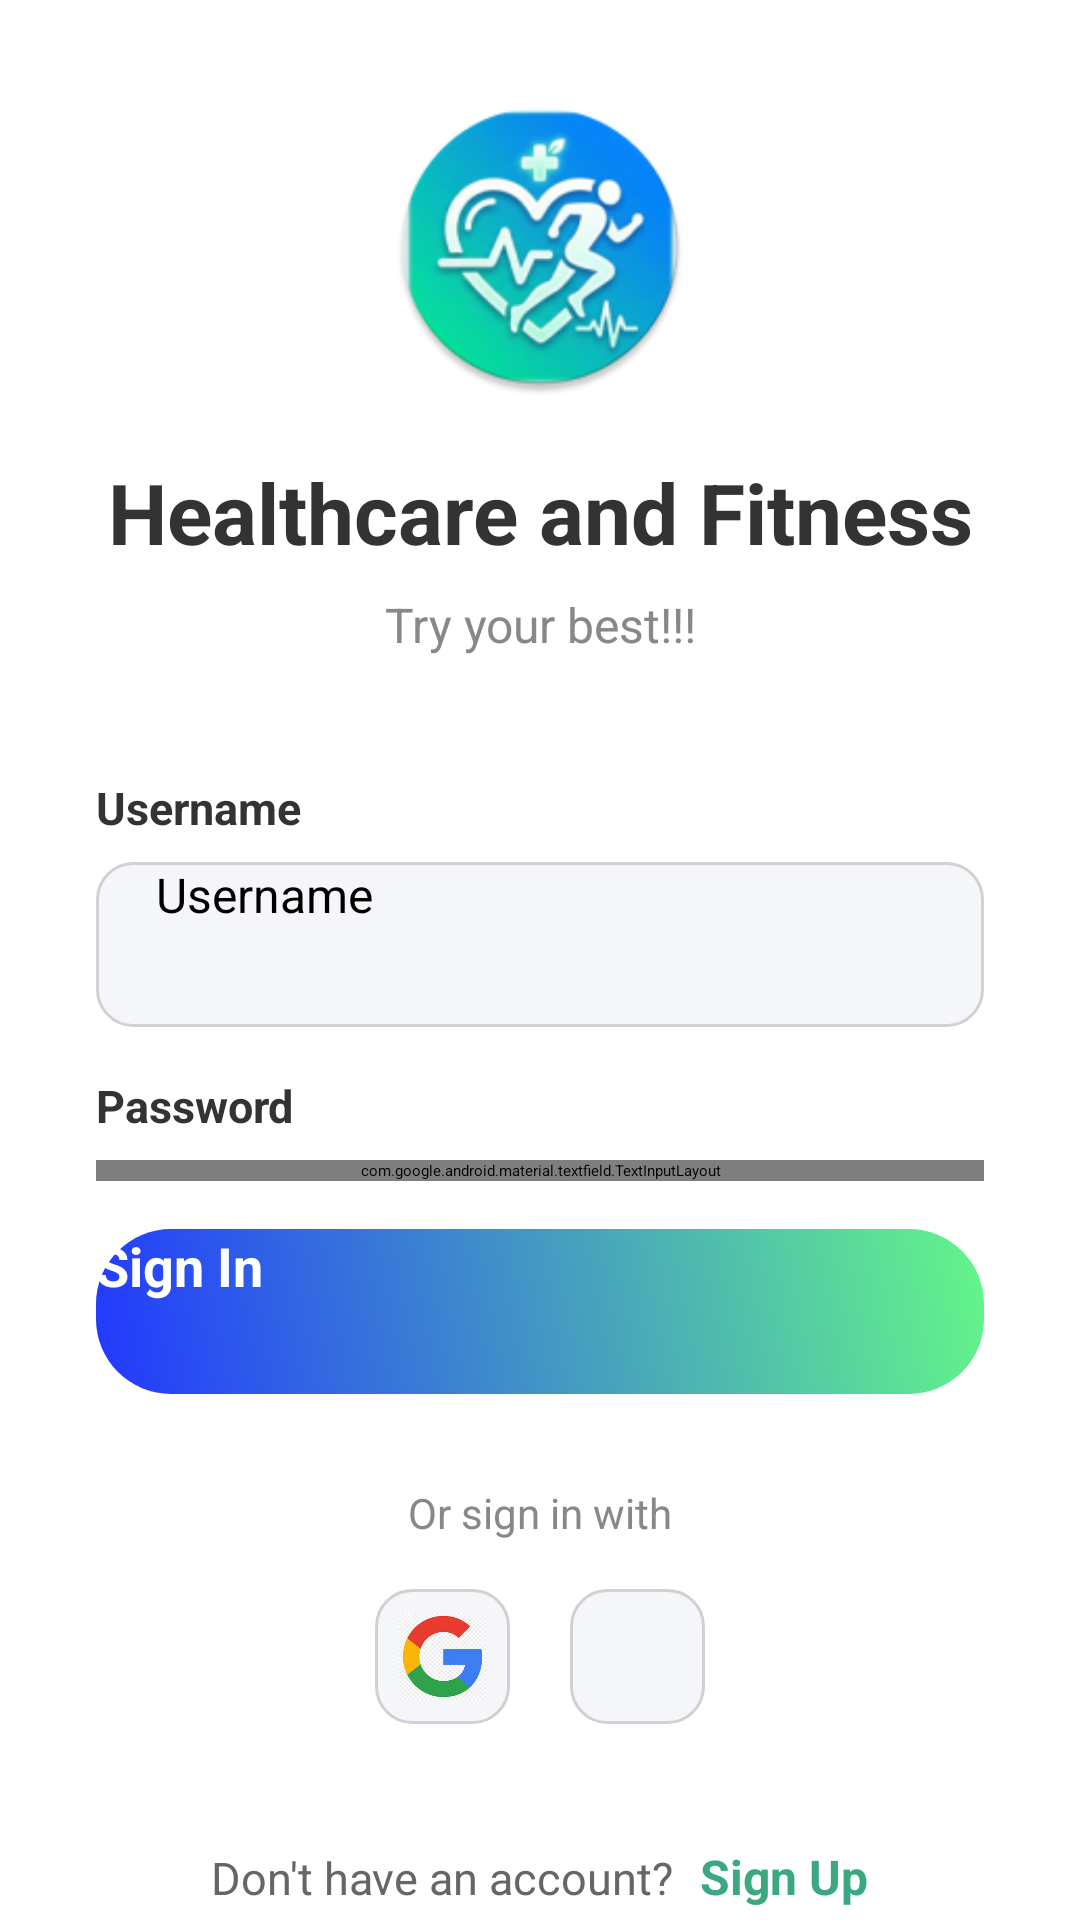

Here is an Android app screen rendered from its layout file. Give the layout XML and the strings, colors and styles it references.
<!-- AndroidManifest.xml: application theme Theme.ListView -->
<!-- res/layout/login.xml -->
<?xml version="1.0" encoding="utf-8"?>
<ScrollView xmlns:android="http://schemas.android.com/apk/res/android"
    android:layout_width="match_parent"
    android:layout_height="match_parent"
    xmlns:app="http://schemas.android.com/apk/res-auto"
    android:fillViewport="true"
    android:background="#FFFFFF"
    android:fitsSystemWindows="true">   

    <LinearLayout
        android:layout_width="match_parent"
        android:layout_height="match_parent"
        android:orientation="vertical"
        android:padding="32dp"
        android:gravity="center">
        <ImageView
            android:layout_width="100dp"
            android:layout_height="100dp"
            android:src="@mipmap/ic_launcher_round"
            android:layout_marginBottom="20dp"/>

        <TextView
            android:id="@+id/tvTitle"
            android:layout_width="wrap_content"
            android:layout_height="wrap_content"
            android:text="Healthcare and Fitness"
            android:textColor="#333333"
            android:textSize="28sp"
            android:textStyle="bold"
            android:layout_marginBottom="8dp"
            android:gravity="center"/>

        <TextView
            android:layout_width="wrap_content"
            android:layout_height="wrap_content"
            android:text="Try your best!!!"
            android:textColor="#888888"
            android:textSize="16sp"
            android:layout_marginBottom="40dp"
            android:gravity="center"/>

        <TextView
            android:layout_width="match_parent"
            android:layout_height="wrap_content"
            android:text="Username"
            android:textColor="#333333"
            android:textStyle="bold"
            android:textSize="15sp"
            android:layout_marginBottom="8dp"
            android:gravity="start" />

        <EditText
            android:id="@+id/edtUsername"
            android:layout_width="match_parent"
            android:layout_height="55dp"
            android:background="@drawable/bg_input_rounded"
            android:hint="Username"
            android:inputType="text"
            android:paddingStart="20dp"
            android:paddingEnd="20dp"
            android:textSize="16sp"
            android:layout_marginBottom="16dp"/>

        <TextView
            android:layout_width="match_parent"
            android:layout_height="wrap_content"
            android:text="Password"
            android:textColor="#333333"
            android:textStyle="bold"
            android:textSize="15sp"
            android:layout_marginBottom="8dp"
            android:gravity="start" />

        <com.google.android.material.textfield.TextInputLayout
            android:id="@+id/tilPassword"
            android:layout_width="match_parent"
            android:layout_height="wrap_content"
            android:layout_marginBottom="16dp"
            app:hintEnabled="false"
            app:passwordToggleEnabled="true"
            app:passwordToggleTint="#8C8C8C"
            app:errorEnabled="true">

            <com.google.android.material.textfield.TextInputEditText
                android:id="@+id/edtPassword"
                android:layout_width="match_parent"
                android:layout_height="55dp"
                android:background="@drawable/bg_input_rounded"
                android:hint="Password"
                android:inputType="textPassword"
                android:paddingStart="20dp"
                android:paddingEnd="20dp"
                android:textSize="16sp" />
        </com.google.android.material.textfield.TextInputLayout>

        <androidx.appcompat.widget.AppCompatButton
            android:id="@+id/btnSignIn"
            android:layout_width="match_parent"
            android:layout_height="55dp"
            android:background="@drawable/bg_button_gradient"
            android:elevation="5dp"
            android:stateListAnimator="@null"
            android:text="Sign In"
            android:textColor="#FFFFFF"
            android:textSize="18sp"
            android:textStyle="bold" />

        <TextView
            android:layout_width="wrap_content"
            android:layout_height="wrap_content"
            android:layout_marginTop="30dp"
            android:text="Or sign in with"
            android:textColor="#888888"
            android:textSize="14sp" />

        <LinearLayout
            android:layout_width="wrap_content"
            android:layout_height="wrap_content"
            android:layout_marginTop="16dp"
            android:orientation="horizontal">

            <ImageView
                android:id="@+id/ivGoogle"
                android:layout_width="45dp"
                android:layout_height="45dp"
                android:layout_marginEnd="20dp"
                android:src="@drawable/ic_google"
                android:padding="8dp"
                android:background="@drawable/bg_input_rounded" />

            <ImageView
                android:id="@+id/ivFacebook"
                android:layout_width="45dp"
                android:layout_height="45dp"
                android:background="@drawable/bg_input_rounded"
                android:padding="8dp"
                android:src="@drawable/ic_facebook" />
        </LinearLayout>

        <LinearLayout
            android:layout_width="wrap_content"
            android:layout_height="wrap_content"
            android:layout_marginTop="40dp"
            android:orientation="horizontal">

            <TextView
                android:id="@+id/tvNoAccount"
                android:layout_width="wrap_content"
                android:layout_height="wrap_content"
                android:text="Don't have an account? "
                android:textColor="#666666"
                android:textSize="15sp"/>

            <TextView
                android:id="@+id/tvRegisterLink"
                android:layout_width="wrap_content"
                android:layout_height="wrap_content"
                android:layout_marginLeft="5dp"
                android:text="Sign Up"
                android:textColor="#3BA880"
                android:textStyle="bold"
                android:textSize="16sp"/>
        </LinearLayout>

        <TextView
            android:id="@+id/tvForgotPassword"
            android:layout_width="wrap_content"
            android:layout_height="wrap_content"
            android:layout_marginTop="10dp"
            android:text="Forgot Password?"
            android:textColor="#3BA880"
            android:textStyle="bold" />

    </LinearLayout>
</ScrollView>
<!-- resources referenced by this layout -->
<resources>
  <!-- drawable bg_button_gradient (drawable) -->
  <?xml version="1.0" encoding="utf-8"?>
  <shape xmlns:android="http://schemas.android.com/apk/res/android">
      <gradient
          android:startColor="#2238FF"
          android:endColor="#64F689"
          android:angle="45"/>
      <corners android:radius="25dp" />
  </shape>
  <!-- drawable bg_input_rounded (drawable) -->
  <?xml version="1.0" encoding="utf-8"?>
  <shape xmlns:android="http://schemas.android.com/apk/res/android">
      <solid android:color="#F5F6FA" /> <corners android:radius="12dp" /> <stroke android:width="1dp" android:color="#D1D1D1" /> <padding android:left="16dp" android:right="16dp"/>
  </shape>
  <!-- drawable ic_google: png bitmap (drawable, 51883 bytes) -->
  <!-- mipmap ic_launcher_round: webp bitmap (mipmap-hdpi, 7934 bytes) -->
</resources>
